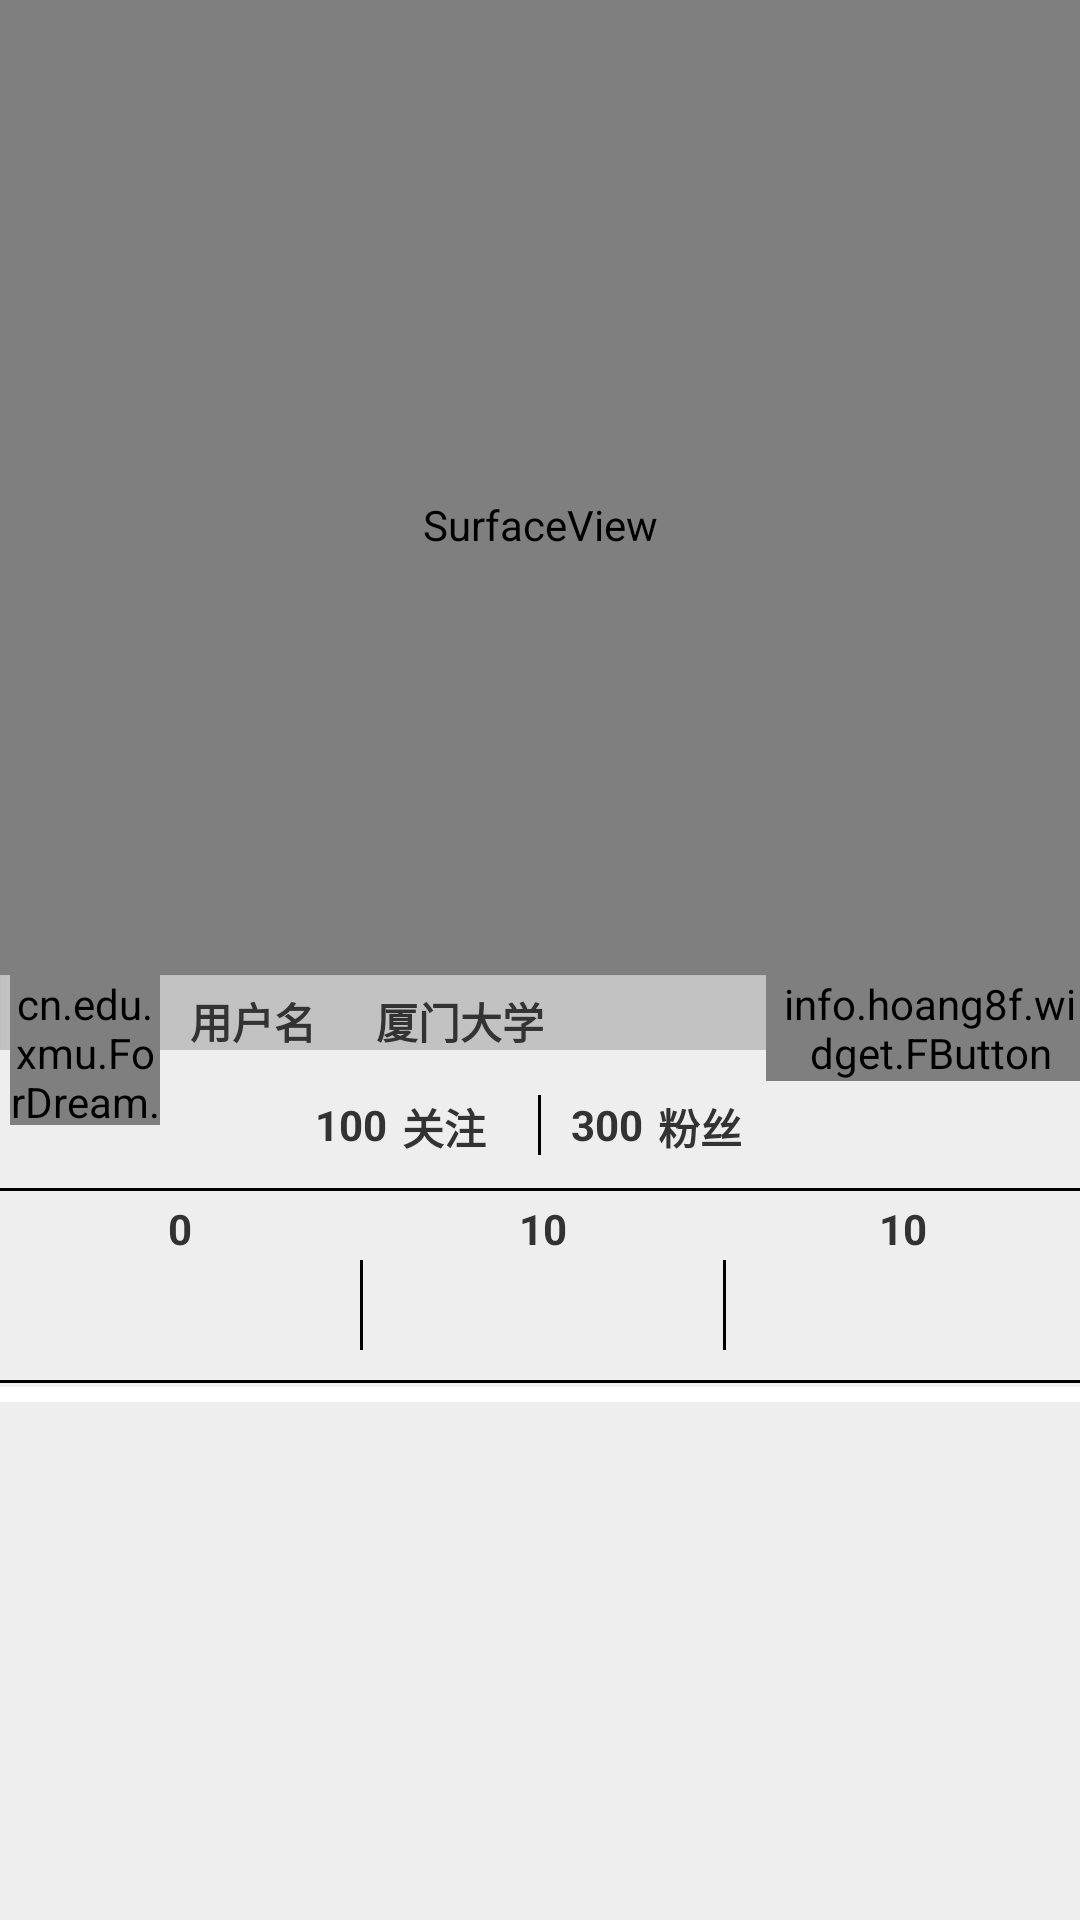

Produce the Android XML layout that renders to this screen, including the resource entries it uses.
<!-- AndroidManifest.xml: application theme AppTheme -->
<!-- res/layout/person_info_head.xml -->
<?xml version="1.0" encoding="utf-8"?>
<LinearLayout xmlns:android="http://schemas.android.com/apk/res/android"
    xmlns:fbutton="http://schemas.android.com/apk/res-auto"
    xmlns:tools="http://schemas.android.com/tools"
    android:layout_width="fill_parent"
    android:layout_height="wrap_content"
    android:background="#eeeeee"
    android:orientation="vertical"
    android:id="@+id/userinfoview"
     xmlns:app="http://schemas.android.com/apk/res/cn.edu.xmu.ForDream">

    <LinearLayout
        android:layout_width="fill_parent"
        android:layout_height="wrap_content"
        android:orientation="vertical" 
        >
    <FrameLayout
 	     android:layout_width="fill_parent"
    	 android:layout_height="400dp">
    <SurfaceView
    	 android:layout_width="fill_parent"
    	 android:layout_height="350dp"
    	android:id="@+id/personinfo_surfaceView"
    	/>
	<ImageView 
	     android:layout_width="fill_parent"
    	 android:layout_height="350dp"
    	 android:scaleType="fitXY"
    	 android:id="@+id/personinfo_videoimg"/>
    <RelativeLayout
        android:layout_width="fill_parent"
        android:layout_height="fill_parent"
        android:orientation="horizontal" 
        >
		<ImageView 
		   android:layout_width="fill_parent"
    	   android:layout_height="25dp"
    	   android:scaleType="fitXY"
    	   android:layout_alignParentBottom="true"
    	   android:layout_marginBottom="50dp"
		   android:src="@drawable/square_item_videobar" 
		    />
        <cn.edu.xmu.ForDream.util.RoundImageView
            android:id="@+id/userpic"
            android:layout_width="50dp"
            android:layout_height="50dp"
            android:layout_alignParentBottom="true"
            android:layout_marginLeft="10px"
            android:layout_marginBottom="25dp"
             android:background="@drawable/square_item_headbackground"
             />

        <TextView
            android:id="@+id/personinfo_username"
            android:layout_width="wrap_content"
            android:layout_height="wrap_content"
           	android:layout_toRightOf="@id/userpic"
           	android:layout_alignTop="@id/userpic"
           	android:layout_marginTop="5dp"
           	android:layout_marginLeft="10dp"
            android:text="用户名"
            android:textStyle="bold"
            android:textColor="#333333" />
        <TextView
            android:id="@+id/personinfo_userschool"
            android:layout_width="wrap_content"
            android:layout_height="wrap_content"
           	android:layout_toRightOf="@id/personinfo_username"
           	android:layout_alignTop="@id/personinfo_username"
           	android:layout_marginLeft="20dp"
            android:text="厦门大学"
            android:textStyle="bold"
            android:textColor="#333333" />
        <info.hoang8f.widget.FButton
	        android:id="@+id/personinfo_setting"
	        android:layout_width="wrap_content"
	        android:layout_height="wrap_content"
	        android:minHeight="25dp"
	        android:layout_marginLeft="150dp"
	        android:paddingTop="-5dp"
	        android:layout_toRightOf="@id/personinfo_username"
			android:layout_alignTop="@id/userpic"
			fbutton:buttonColor="#78ddab"
	        android:drawableLeft="@drawable/userinfo_set_edit_16"
	        android:paddingLeft="5dp"
	        android:textColor="@android:color/white"
	        fbutton:shadowEnabled="true"
	        fbutton:shadowHeight="3dp"
	        android:textSize="12dp"
	        android:text="关注" />
   		<RelativeLayout
   		    android:layout_width="150dp"
   		    android:layout_height="50dp"
   		    android:layout_centerHorizontal="true"
   		    android:layout_alignParentBottom="true">
   		    <RelativeLayout 
   		        android:layout_width="70dp"
   		        android:layout_height="fill_parent">
   		        <TextView
   		            android:layout_width="wrap_content"
   		            android:layout_height="wrap_content"
   		            android:layout_centerVertical="true"
   		            android:layout_alignParentLeft="true"
   		            android:id="@+id/personinfo_concernNum"
   		            android:text="100"
   		            android:textColor="#333333"
   		            android:textStyle="bold"
   		            />
   		          <TextView
   		            android:layout_width="wrap_content"
   		            android:layout_height="wrap_content"
   		            android:text="关注"
   		            android:textColor="#333333"
   		            android:layout_toRightOf="@id/personinfo_concernNum"
   		            android:layout_marginLeft="5dp"
   		            android:layout_alignTop="@id/personinfo_concernNum"
   		            android:textStyle="bold"
   		            />
   		    </RelativeLayout>
   		    <LinearLayout
   				android:layout_width="1dp" 
   				android:layout_height="20dp"
   				android:layout_centerInParent="true"
   				android:background="#000000"
   				android:orientation="vertical"
   				android:id="@+id/personinfo_partitioning1"/>
   		    <RelativeLayout 
   		        android:layout_width="70dp"
   		        android:layout_height="fill_parent"
   		        android:layout_marginLeft="10dp"
   		        android:layout_toRightOf="@id/personinfo_partitioning1">
   		        <TextView
   		            android:layout_width="wrap_content"
   		            android:layout_height="wrap_content"
   		            android:layout_centerVertical="true"
   		            android:layout_alignParentLeft="true"
   		            android:id="@+id/personinfo_fansNum"
   		            android:text="300"
   		            android:textStyle="bold"
   		            android:textColor="#333333"
   		            />
   		          <TextView
   		            android:layout_width="wrap_content"
   		            android:layout_height="wrap_content"
   		            android:text="粉丝"
   		            android:textColor="#333333"
   		            android:layout_marginLeft="5dp"
   		            android:textStyle="bold"
   		            android:layout_toRightOf="@id/personinfo_fansNum"
   		            android:layout_alignTop="@id/personinfo_fansNum"
   		            />   		    
   		    </RelativeLayout>
        </RelativeLayout>
        <LinearLayout
   		       android:layout_width="fill_parent" 
   		       android:layout_height="1dp"
   		       android:layout_alignParentBottom="true"
   		       android:background="#000000"
   		       android:layout_marginBottom="3dp" /> 
    </RelativeLayout>

	</FrameLayout>
   	<RelativeLayout
	    android:layout_width="fill_parent"
	    android:layout_height="70dp">
	    
	  <RelativeLayout
 	           android:layout_width="120dp"
 	           android:layout_height="60dp"
 	           android:id="@+id/personinfo_videolayout">
 	     	 <TextView 
 	     	     android:layout_width="wrap_content"
 	     	     android:layout_height="wrap_content"
 	     	     android:id="@+id/personinfo_videoNum"
 	     	     android:text="0"
 	     	     android:textStyle="bold"
 	     	     android:layout_centerHorizontal="true"
 	     	     android:layout_alignParentTop="true"/>
 	     	 <ImageView 
   		      android:layout_width="70dp"
   		      android:layout_height="25dp"
   		      android:id="@+id/personinfo_video"
   		      android:layout_centerHorizontal="true"
   		      android:layout_below="@id/personinfo_videoNum"
   		      android:layout_marginTop="5dp"
   		     />
 	    <ImageView
	    android:layout_width="50dp"
        android:layout_height="2dp"
        android:id="@+id/personinfo_selectvideobar"
        android:scaleType="fitXY"
        android:layout_centerHorizontal="true"
        android:layout_alignParentBottom="true"       
        />     
 	    </RelativeLayout> 
   	    
   	     <LinearLayout
   			android:layout_width="1dp" 
   			android:layout_height="30dp"
   			android:layout_centerVertical="true"
   			android:background="#000000"
   			android:orientation="vertical"
   			android:id="@+id/personinfo_partitioning2"
   			android:layout_toRightOf="@id/personinfo_videolayout"/>
   	    
	  <RelativeLayout
 	           android:layout_width="120dp"
 	           android:layout_height="60dp"
 	           android:id="@+id/personinfo_sharelayout"
 	           android:layout_toRightOf="@id/personinfo_partitioning2">
 	     	 <TextView 
 	     	     android:layout_width="wrap_content"
 	     	     android:layout_height="wrap_content"
 	     	     android:id="@+id/personinfo_shareNum"
 	     	     android:text="10"
 	     	     android:textStyle="bold"
 	     	     android:layout_centerHorizontal="true"
 	     	     android:layout_alignParentTop="true"/>
 	     	 <ImageView 
   		      android:layout_width="70dp"
   		      android:layout_height="25dp"
   		      android:layout_centerHorizontal="true"
   		      android:layout_below="@id/personinfo_shareNum"
   		      android:id="@+id/personinfo_shareimg"
   		      android:layout_marginTop="5dp"
   		     /> 
 	    <ImageView
	    android:layout_width="50dp"
        android:layout_height="2dp"
        android:id="@+id/personinfo_selectsharebar"
        android:scaleType="fitXY"
        android:visibility="invisible"
        android:layout_centerHorizontal="true"
        android:layout_alignParentBottom="true"       
        />    		        
 	    </RelativeLayout>   	    
   	     <LinearLayout
   			android:layout_width="1dp" 
   			android:layout_height="30dp"
   			android:orientation="vertical"
   			android:layout_centerVertical="true"
   			android:background="#000000"
   			android:id="@+id/personinfo_partitioning3"
   			android:layout_toRightOf="@id/personinfo_sharelayout"/>   	    

   		<RelativeLayout
  		       android:layout_width="120dp"
 	           android:layout_height="60dp"
 	           android:id="@+id/personinfo_collectlayout"
 	           android:layout_toRightOf="@id/personinfo_partitioning3" >
 	     	 
  	     	 <TextView 
 	     	     android:layout_width="wrap_content"
 	     	     android:layout_height="wrap_content"
 	     	     android:id="@+id/personinfo_collectNum"
 	     	     android:text="10"
 	     	     android:textStyle="bold"
 	     	     android:layout_centerHorizontal="true"
 	     	     android:layout_alignParentTop="true"/>
 	     	 <ImageView 
   		      android:layout_width="70dp"
   		      android:layout_height="25dp"
   		      android:layout_centerHorizontal="true"
   		      android:layout_below="@id/personinfo_collectNum"
   		      android:id="@+id/personinfo_collectimg"
   		      android:layout_marginTop="5dp"
   		     />   
 	    <ImageView
	    android:layout_width="50dp"
        android:layout_height="2dp"
        android:id="@+id/personinfo_selectcollectbar"
        android:scaleType="fitXY"
        android:visibility="invisible"
        android:layout_centerHorizontal="true"
        android:layout_alignParentBottom="true"       
        />      		     		    
   		</RelativeLayout>	  
	  
   	    <RelativeLayout
   			android:layout_width="fill_parent" 
   			android:layout_height="10dp"
   			android:layout_alignParentBottom="true">    		
    		<LinearLayout
   		       android:layout_width="fill_parent"
   		       android:layout_height="1dp"
   		  	   android:layout_alignParentTop="true"
   		  	   android:background="#000000"/>
   		   <LinearLayout
   			android:layout_width="fill_parent" 
   			android:layout_height="5dp"
   			android:layout_centerVertical="true"			
   			android:background="#ffffff"/>  		       
   		
   		   </RelativeLayout>    
	</RelativeLayout>

    </LinearLayout>
</LinearLayout>
<!-- resources referenced by this layout -->
<resources>
  <!-- drawable square_item_headbackground: png bitmap (drawable-hdpi, 10835 bytes) -->
  <!-- drawable square_item_videobar: png bitmap (drawable-hdpi, 4886 bytes) -->
  <style name="AppTheme" parent="AppBaseTheme">
          
      </style>
  <style name="AppBaseTheme" parent="android:Theme.Light">
          
      </style>
</resources>
